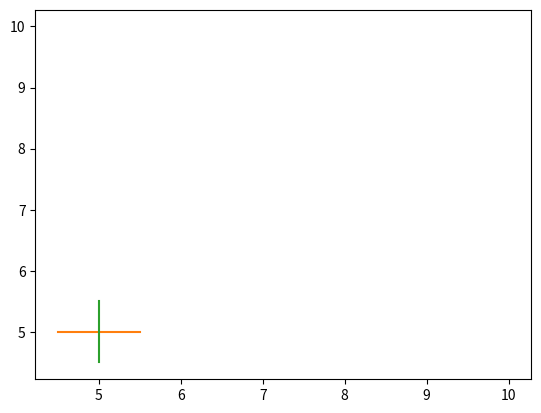

Source code (Python):
import matplotlib.pyplot as plt

wall_length = 0.5
plt.plot(10,10) 
plt.plot([5-wall_length,5+wall_length],[5,5])
plt.plot([5,5],[5-wall_length,5+wall_length])
plt.show()